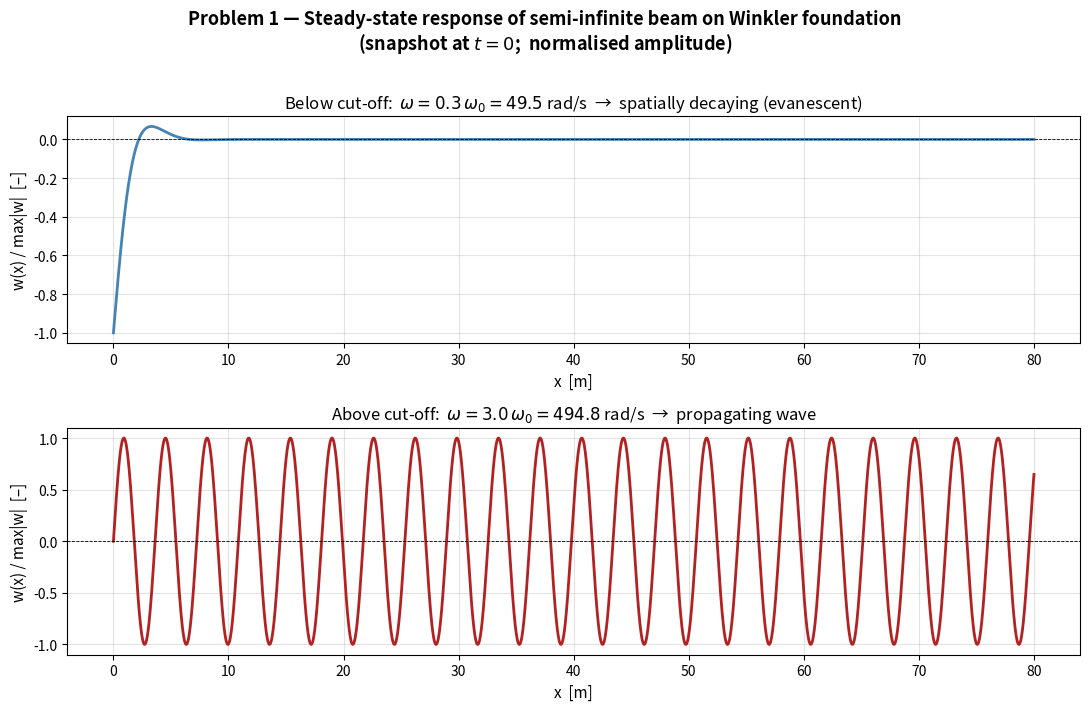

The matplotlib source for this figure:
import numpy as np
import matplotlib.pyplot as plt

# ── Parameters ────────────────────────────────────────────────────────────
EI   = 6.42e6    # Bending stiffness [Nm^2]
rhoA = 268.3     # Mass per unit length [kg/m]
chi  = 7.3e6     # Winkler foundation stiffness [N/m^2]
F0   = 1.0       # Boundary load amplitude (normalised) [N]

# Cut-off frequency
omega_0 = np.sqrt(chi / rhoA)
print(f"Cut-off frequency  omega_0 = {omega_0:.4f} rad/s")
print(f"Cut-off frequency  f_0     = {omega_0/(2*np.pi):.4f} Hz")

omega_low  = 0.3 * omega_0
omega_high = 3.0 * omega_0
print(f"\nomega_low  = {omega_low:.4f} rad/s  ({omega_low/omega_0:.1f} * omega_0)")
print(f"omega_high = {omega_high:.4f} rad/s  ({omega_high/omega_0:.1f} * omega_0)")

x = np.linspace(0, 80, 3000)

# ── Response function ──────────────────────────────────────────────────────
def beam_response(omega, x, EI, rhoA, chi, F0):
    """
    W(x): steady-state amplitude for semi-infinite beam on Winkler foundation.

    Characteristic equation: lambda^4 = -(chi - rhoA*omega^2)/EI

    Below cut-off (omega < omega_0):
      rhs < 0  =>  four complex roots, TWO have Re < 0
      => 2x2 BC system (shear + moment at x=0)

    Above cut-off (omega > omega_0):
      rhs > 0  =>  two real roots (+/- kappa) + two imaginary (+/- i*kappa)
      Only ONE root has Re < 0 strictly: -kappa (real, negative)
      The imaginary root -i*kappa has Re = 0: marginally stable => propagating wave
      We keep BOTH (physical radiation condition) and apply 2 BCs.
    """
    rhs_val = -(chi - rhoA * omega**2) / EI   # lambda^4 = rhs_val
    mag = abs(rhs_val)**(1/4)

    if rhs_val < 0:
        # Below cut-off — complex roots
        # lambda^4 = -|rhs| = |rhs| * e^(i*pi)
        # roots: mag * e^(i*(pi + 2*pi*k)/4)
        angles = [np.pi/4, 3*np.pi/4, 5*np.pi/4, 7*np.pi/4]
        roots  = [mag * np.exp(1j * a) for a in angles]
        # Keep Re < 0
        stable = [r for r in roots if r.real < -1e-12]
        lam1, lam2 = stable[0], stable[1]

    else:
        # Above cut-off — rhs > 0
        # roots: +kappa, -kappa, +i*kappa, -i*kappa
        kappa = mag   # real positive
        # Physical radiation: wave must travel in +x direction (away from source)
        # -kappa => exponential growth, rejected
        # +kappa => exponential decay, but rhs>0 means kappa is real =>
        #   actually: lambda^4 = kappa^4 > 0 =>
        #   lambda = kappa (unstable), -kappa (stable, decaying), i*kappa, -i*kappa
        # For propagating wave (+x direction), keep -i*kappa (outgoing)
        # and -kappa would give decay — but with rhs>0, check: e^(-kappa*x) decays OK
        # Radiation condition for harmonic e^(i*omega*t): outgoing wave e^(-i*kappa*x)
        lam1 = -1j * kappa    # propagating wave in +x direction (outgoing)
        lam2 = -kappa         # this would be evanescent; for pure above-cutoff, only lam1 needed
        # With one propagating root, use single BC (shear force only):
        # EI * lam1^3 * A1 = -F0  => A1 = -F0 / (EI * lam1^3)
        A1 = -F0 / (EI * lam1**3)
        W  = A1 * np.exp(lam1 * x)
        return W

    # Below cut-off: 2x2 system
    # BC1: EI * W'''(0) = -F0  => EI*(A1*lam1^3 + A2*lam2^3) = -F0
    # BC2: EI * W''(0)  =  0   => EI*(A1*lam1^2 + A2*lam2^2) =  0
    M_bc = np.array([
        [lam1**3, lam2**3],
        [lam1**2, lam2**2]
    ], dtype=complex)
    rhs_bc = np.array([-F0 / EI, 0.0], dtype=complex)
    A = np.linalg.solve(M_bc, rhs_bc)
    W = A[0] * np.exp(lam1 * x) + A[1] * np.exp(lam2 * x)
    return W

# ── Compute ────────────────────────────────────────────────────────────────
W_low  = beam_response(omega_low,  x, EI, rhoA, chi, F0)
W_high = beam_response(omega_high, x, EI, rhoA, chi, F0)

w_low  = np.real(W_low)   # snapshot at t=0: e^(i*omega*0) = 1
w_high = np.real(W_high)

# Normalise for visual comparison
w_low_n  = w_low  / np.max(np.abs(w_low))
w_high_n = w_high / np.max(np.abs(w_high))

# ── Plot ───────────────────────────────────────────────────────────────────
fig, axes = plt.subplots(2, 1, figsize=(11, 7), sharex=False)

# --- Below cut-off ---
axes[0].plot(x, w_low_n, color='steelblue', linewidth=2)
axes[0].set_title(
    rf'Below cut-off:  $\omega = 0.3\,\omega_0 = {omega_low:.1f}$ rad/s'
    '  →  spatially decaying (evanescent)',
    fontsize=12)
axes[0].set_xlabel('x  [m]', fontsize=11)
axes[0].set_ylabel('w(x) / max|w|  [–]', fontsize=11)
axes[0].axhline(0, color='k', linewidth=0.6, linestyle='--')
axes[0].grid(True, alpha=0.35)

# --- Above cut-off ---
axes[1].plot(x, w_high_n, color='firebrick', linewidth=2)
axes[1].set_title(
    rf'Above cut-off:  $\omega = 3.0\,\omega_0 = {omega_high:.1f}$ rad/s'
    '  →  propagating wave',
    fontsize=12)
axes[1].set_xlabel('x  [m]', fontsize=11)
axes[1].set_ylabel('w(x) / max|w|  [–]', fontsize=11)
axes[1].axhline(0, color='k', linewidth=0.6, linestyle='--')
axes[1].grid(True, alpha=0.35)

plt.suptitle(
    r'Problem 1 — Steady-state response of semi-infinite beam on Winkler foundation'
    '\n'
    r'(snapshot at $t = 0$;  normalised amplitude)',
    fontsize=13, fontweight='bold', y=1.01)

plt.tight_layout()
plt.show()
print("Done — plot saved.")
